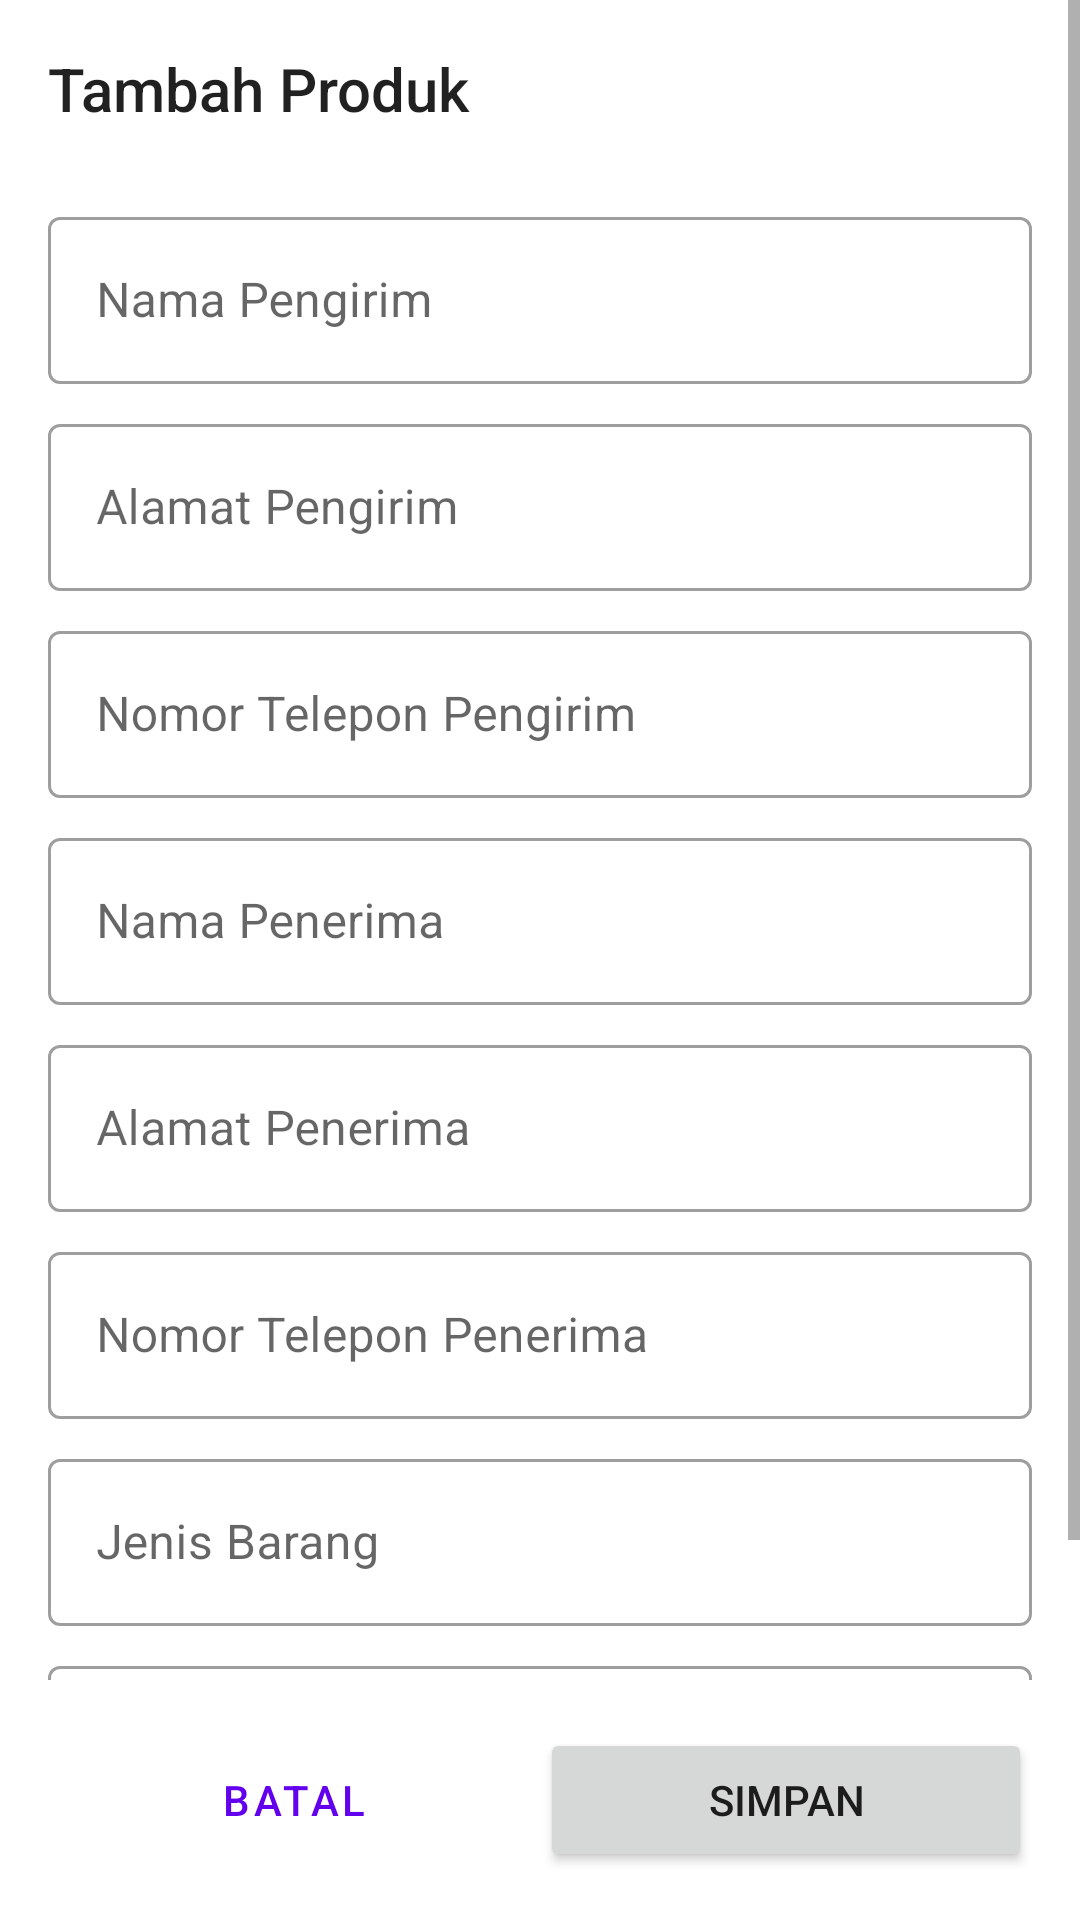

Android layout source for this screen:
<!-- AndroidManifest.xml: application theme Theme.QRier -->
<!-- res/layout/activity_add_edit_pemesanan.xml -->
<?xml version="1.0" encoding="utf-8"?>
<androidx.constraintlayout.widget.ConstraintLayout xmlns:android="http://schemas.android.com/apk/res/android"
    xmlns:app="http://schemas.android.com/apk/res-auto"
    xmlns:tools="http://schemas.android.com/tools"
    android:layout_width="match_parent"
    android:layout_height="match_parent"
    android:focusable="true"
    android:focusableInTouchMode="true"
    tools:context=".AddEditPemesanan">

    <ScrollView
        android:id="@+id/scroll_view"
        android:layout_width="match_parent"
        android:layout_height="0dp"
        app:layout_constraintBottom_toTopOf="@+id/ll_button"
        app:layout_constraintEnd_toEndOf="parent"
        app:layout_constraintStart_toStartOf="parent"
        app:layout_constraintTop_toTopOf="parent">

        <LinearLayout
            android:layout_width="match_parent"
            android:layout_height="wrap_content"
            android:orientation="vertical">

            <TextView
                android:id="@+id/tv_title"
                style="@style/TextAppearance.AppCompat.Title"
                android:layout_width="match_parent"
                android:layout_height="wrap_content"
                android:layout_margin="16dp"
                android:text="Tambah Produk"/>

            <com.google.android.material.textfield.TextInputLayout
                android:id="@+id/layout_namaPengirim"
                style="@style/Widget.MaterialComponents.TextInputLayout.OutlinedBox"
                android:layout_width="match_parent"
                android:layout_height="wrap_content"
                android:layout_marginHorizontal="16dp"
                android:layout_marginTop="8dp"
                android:hint="Nama Pengirim">

                <com.google.android.material.textfield.TextInputEditText
                    android:id="@+id/et_namaPengirim"
                    android:layout_width="match_parent"
                    android:layout_height="wrap_content"
                    android:inputType="textCapWords"/>

            </com.google.android.material.textfield.TextInputLayout>

            <com.google.android.material.textfield.TextInputLayout
                android:id="@+id/layout_alamatPengirim"
                style="@style/Widget.MaterialComponents.TextInputLayout.OutlinedBox"
                android:layout_width="match_parent"
                android:layout_height="wrap_content"
                android:layout_marginHorizontal="16dp"
                android:layout_marginTop="8dp"
                android:hint="Alamat Pengirim">

                <com.google.android.material.textfield.TextInputEditText
                    android:id="@+id/et_alamatPengirim"
                    android:layout_width="match_parent"
                    android:layout_height="wrap_content"
                    android:inputType="number"/>

            </com.google.android.material.textfield.TextInputLayout>

            <com.google.android.material.textfield.TextInputLayout
                android:id="@+id/layout_noTelpPengirim"
                style="@style/Widget.MaterialComponents.TextInputLayout.OutlinedBox"
                android:layout_width="match_parent"
                android:layout_height="wrap_content"
                android:layout_marginHorizontal="16dp"
                android:layout_marginTop="8dp"
                android:hint="Nomor Telepon Pengirim">

                <com.google.android.material.textfield.TextInputEditText
                    android:id="@+id/et_noTelpPengirim"
                    android:layout_width="match_parent"
                    android:layout_height="wrap_content"
                    android:inputType="number"/>

            </com.google.android.material.textfield.TextInputLayout>

            <com.google.android.material.textfield.TextInputLayout
                android:id="@+id/layout_namaPenerima"
                style="@style/Widget.MaterialComponents.TextInputLayout.OutlinedBox"
                android:layout_width="match_parent"
                android:layout_height="wrap_content"
                android:layout_marginHorizontal="16dp"
                android:layout_marginTop="8dp"
                android:hint="Nama Penerima">

                <com.google.android.material.textfield.TextInputEditText
                    android:id="@+id/et_namaPenerima"
                    android:layout_width="match_parent"
                    android:layout_height="wrap_content"
                    android:inputType="number"/>

            </com.google.android.material.textfield.TextInputLayout>

            <com.google.android.material.textfield.TextInputLayout
                android:id="@+id/layout_alamatPenerima"
                style="@style/Widget.MaterialComponents.TextInputLayout.OutlinedBox"
                android:layout_width="match_parent"
                android:layout_height="wrap_content"
                android:layout_marginHorizontal="16dp"
                android:layout_marginTop="8dp"
                android:hint="Alamat Penerima">

                <com.google.android.material.textfield.TextInputEditText
                    android:id="@+id/et_alamatPenerima"
                    android:layout_width="match_parent"
                    android:layout_height="wrap_content"
                    android:inputType="number"/>

            </com.google.android.material.textfield.TextInputLayout>

            <com.google.android.material.textfield.TextInputLayout
                android:id="@+id/layout_noTelpPenerima"
                style="@style/Widget.MaterialComponents.TextInputLayout.OutlinedBox"
                android:layout_width="match_parent"
                android:layout_height="wrap_content"
                android:layout_marginHorizontal="16dp"
                android:layout_marginTop="8dp"
                android:hint="Nomor Telepon Penerima">

                <com.google.android.material.textfield.TextInputEditText
                    android:id="@+id/et_noTelpPenerima"
                    android:layout_width="match_parent"
                    android:layout_height="wrap_content"
                    android:inputType="number"/>

            </com.google.android.material.textfield.TextInputLayout>

            <com.google.android.material.textfield.TextInputLayout
                android:id="@+id/layout_jenisBarang"
                style="@style/Widget.MaterialComponents.TextInputLayout.OutlinedBox"
                android:layout_width="match_parent"
                android:layout_height="wrap_content"
                android:layout_marginHorizontal="16dp"
                android:layout_marginTop="8dp"
                android:hint="Jenis Barang">

                <com.google.android.material.textfield.TextInputEditText
                    android:id="@+id/et_jenisBarang"
                    android:layout_width="match_parent"
                    android:layout_height="wrap_content"
                    android:inputType="number"/>

            </com.google.android.material.textfield.TextInputLayout>

            <com.google.android.material.textfield.TextInputLayout
                android:id="@+id/layout_berat"
                style="@style/Widget.MaterialComponents.TextInputLayout.OutlinedBox"
                android:layout_width="match_parent"
                android:layout_height="wrap_content"
                android:layout_marginHorizontal="16dp"
                android:layout_marginTop="8dp"
                android:hint="Berat">

                <com.google.android.material.textfield.TextInputEditText
                    android:id="@+id/et_berat"
                    android:layout_width="match_parent"
                    android:layout_height="wrap_content"
                    android:inputType="number"/>

            </com.google.android.material.textfield.TextInputLayout>

        </LinearLayout>

    </ScrollView>

    <LinearLayout
        android:id="@+id/ll_button"
        android:layout_width="match_parent"
        android:layout_height="wrap_content"
        android:orientation="horizontal"
        android:padding="16dp"
        app:layout_constraintBottom_toBottomOf="parent"
        app:layout_constraintEnd_toEndOf="parent"
        app:layout_constraintStart_toStartOf="parent">

        <Button
            android:id="@+id/btn_cancel"
            style="@style/Widget.MaterialComponents.Button.TextButton"
            android:layout_width="0dp"
            android:layout_height="wrap_content"
            android:layout_weight="1"
            android:text="Batal"/>

        <Button
            android:id="@+id/btn_save"
            android:layout_width="0dp"
            android:layout_height="wrap_content"
            android:layout_weight="1"
            android:text="Simpan"/>

    </LinearLayout>

</androidx.constraintlayout.widget.ConstraintLayout>
<!-- resources referenced by this layout -->
<resources>
  <style name="Theme.QRier" parent="Theme.MaterialComponents.DayNight.DarkActionBar">
          
          <item name="colorPrimary">@color/purple_500</item>
          <item name="colorPrimaryVariant">@color/purple_700</item>
          <item name="colorOnPrimary">@color/white</item>
          
          <item name="colorSecondary">@color/teal_200</item>
          <item name="colorSecondaryVariant">@color/teal_700</item>
          <item name="colorOnSecondary">@color/black</item>
          
          <item name="android:statusBarColor" tools:targetApi="l">?attr/colorPrimaryVariant</item>
          
      </style>
  <!-- not gathered from this repository: default colours our renderer supplied (Android Studio template values) -->
  <color name="purple_500">#FF6200EE</color>
  <color name="purple_700">#FF3700B3</color>
  <color name="teal_200">#FF03DAC5</color>
  <color name="teal_700">#FF018786</color>
  <color name="black">#FF000000</color>
  <color name="white">#FFFFFFFF</color>
</resources>
